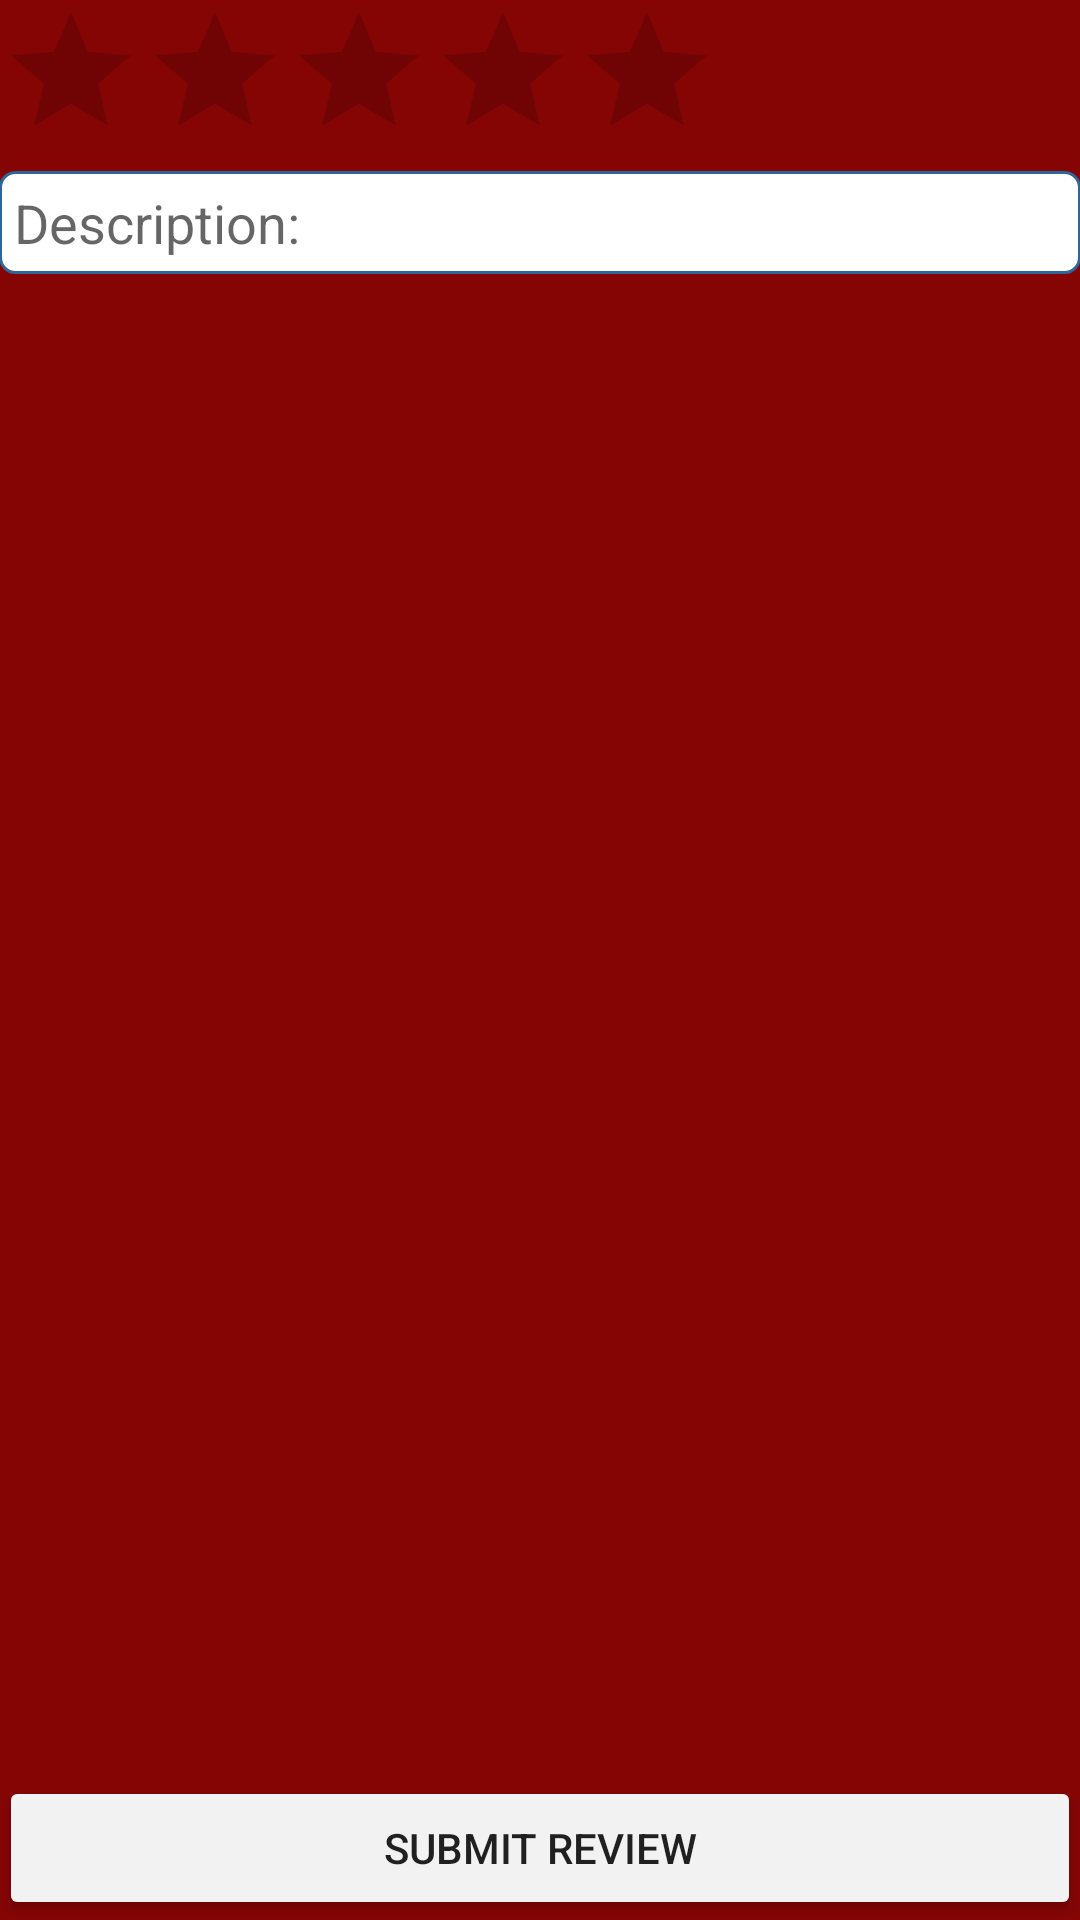

The Android layout XML behind this screen, and the referenced resources:
<!-- AndroidManifest.xml: application theme AppTheme -->
<!-- res/layout/activity_submit_review.xml -->
<RelativeLayout xmlns:android="http://schemas.android.com/apk/res/android"
    xmlns:tools="http://schemas.android.com/tools" android:layout_width="match_parent"
    android:layout_height="match_parent" android:paddingLeft="@dimen/activity_horizontal_margin"
    android:paddingRight="@dimen/activity_horizontal_margin"
    android:paddingTop="@dimen/activity_vertical_margin"
    android:paddingBottom="@dimen/activity_vertical_margin"
    tools:context="mycompany.myproject.SubmitReview">

    <RatingBar
        android:layout_width="wrap_content"
        android:layout_height="wrap_content"
        android:id="@+id/ratingBar2"
        android:layout_alignParentTop="true"
        android:layout_alignParentStart="true" />

    <EditText
        android:layout_width="wrap_content"
        android:layout_height="wrap_content"
        android:id="@+id/editText3"
        android:maxLines="1"
        android:inputType="text"
        android:layout_below="@+id/ratingBar2"
        android:background="@drawable/rounded_edit_text"
        android:padding="5dp"
        android:layout_alignParentStart="true"
        android:layout_alignParentEnd="true"
        android:hint="@string/description"/>

    <Button
        android:layout_width="wrap_content"
        android:layout_height="wrap_content"
        android:text="@string/sReview"
        android:id="@+id/button3"
        android:layout_alignParentBottom="true"
        android:layout_alignParentStart="true"
        android:layout_alignParentEnd="true" />
</RelativeLayout>
<!-- resources referenced by this layout -->
<resources>
  <!-- drawable rounded_edit_text (drawable) -->
  <?xml version="1.0" encoding="utf-8"?>
  <shape xmlns:android="http://schemas.android.com/apk/res/android" >
  
      <solid android:color="#FFFFFF" />
  
      <stroke
          android:width="1dp"
          android:color="#2f6699" />
      <corners
          android:topLeftRadius="5dp"
          android:topRightRadius="5dp"
          android:bottomLeftRadius="5dp"
          android:bottomRightRadius="5dp"
          />
  
  </shape>
  <string name="description">Description:</string>
  <string name="sReview">Submit Review</string>
  <style name="AppTheme" parent="Theme.AppCompat.Light.DarkActionBar">
          
          
          
  
          
          
          <item name="colorButtonNormal">@color/lightGrey</item>
          <item name="android:windowBackground">@color/app_bg_color</item>
          <item name="android:colorBackground">@color/app_bg_color</item>
          
      </style>
  <color name="lightGrey">#F2F2F2</color>
  <color name="app_bg_color">#850505</color>
</resources>
